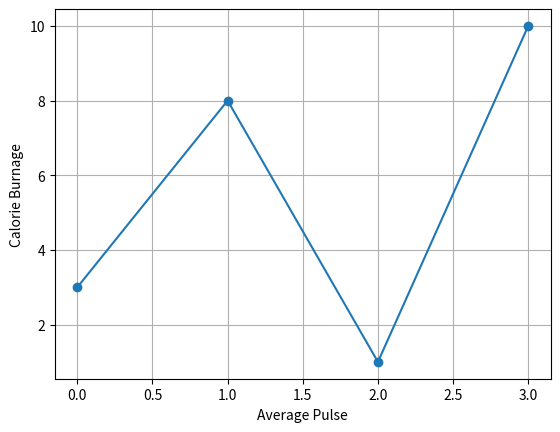

Reproduce this figure in Python.
import matplotlib
import numpy as np
import time

print(matplotlib.__version__)
time.sleep(3) # pause for 3 seconds

import matplotlib.pyplot as plt

xpoints = np.array([1, 2, 6, 8])
ypoints = np.array([3, 8, 1, 10])

plt.plot(ypoints, marker = 'o')

plt.xlabel("Average Pulse")
plt.ylabel("Calorie Burnage")

plt.grid()

plt.show()

# continue here -- https://www.w3schools.com/python/matplotlib_subplot.asp